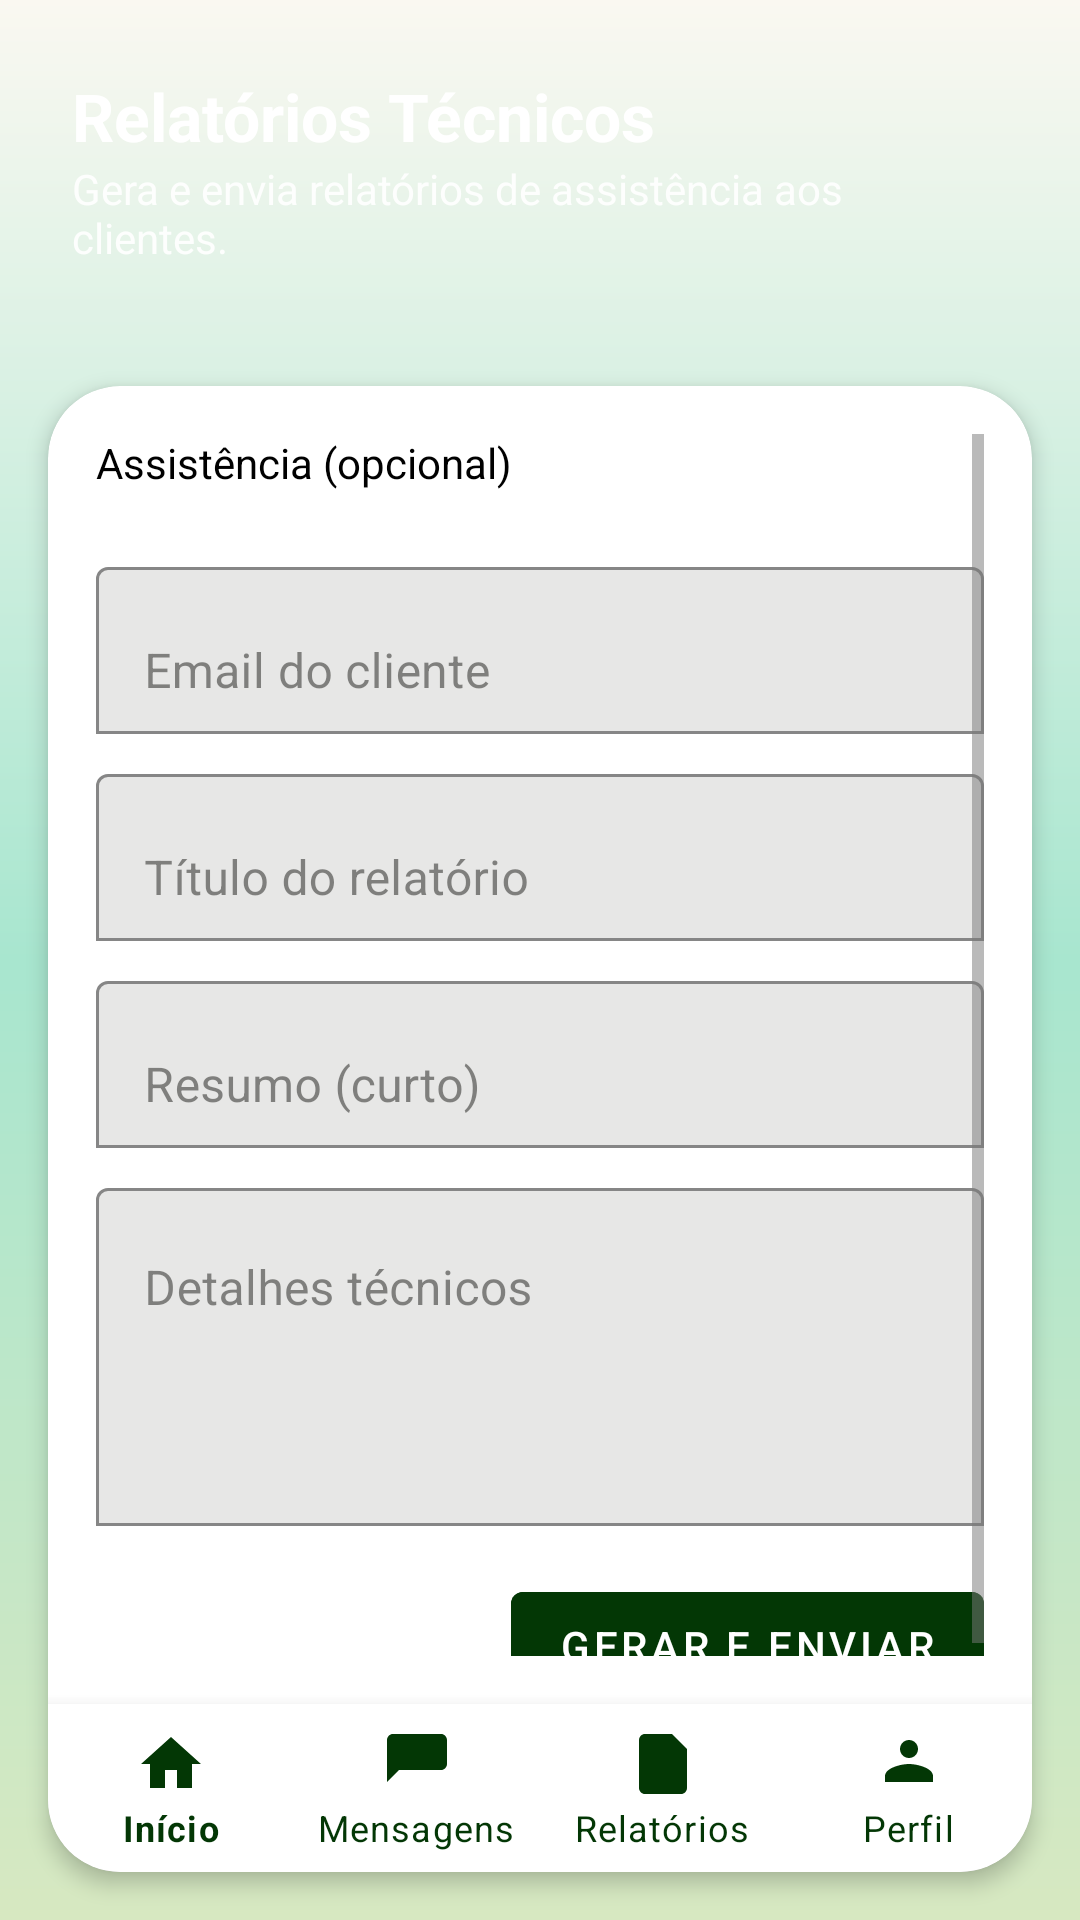

Android layout source for this screen:
<!-- AndroidManifest.xml: application theme Theme.EcoTrack -->
<!-- res/layout/activity_relatorios_tecnico.xml -->
<?xml version="1.0" encoding="utf-8"?>
<LinearLayout xmlns:android="http://schemas.android.com/apk/res/android"
    xmlns:app="http://schemas.android.com/apk/res-auto"
    android:layout_width="match_parent"
    android:layout_height="match_parent"
    android:orientation="vertical"
    android:background="@drawable/gradient_verde">

    
    <LinearLayout
        android:layout_width="match_parent"
        android:layout_height="wrap_content"
        android:orientation="vertical"
        android:padding="24dp">

        <TextView
            android:id="@+id/tvTituloPagina"
            android:layout_width="wrap_content"
            android:layout_height="wrap_content"
            android:text="Relatórios Técnicos"
            android:textColor="@color/white"
            android:textSize="22sp"
            android:textStyle="bold" />

        <TextView
            android:layout_width="wrap_content"
            android:layout_height="wrap_content"
            android:text="Gera e envia relatórios de assistência aos clientes."
            android:textColor="@color/white"
            android:textSize="14sp"
            android:alpha="0.9" />
    </LinearLayout>

    <com.google.android.material.card.MaterialCardView
        android:layout_width="match_parent"
        android:layout_height="0dp"
        android:layout_weight="1"
        android:layout_margin="16dp"
        app:cardCornerRadius="24dp"
        app:cardElevation="4dp"
        app:cardBackgroundColor="@android:color/white">

        
        <LinearLayout
            android:layout_width="match_parent"
            android:layout_height="match_parent"
            android:orientation="vertical">

            <ScrollView
                android:layout_width="match_parent"
                android:layout_height="0dp"
                android:layout_weight="1"
                android:padding="16dp"
                android:fillViewport="true">

                <LinearLayout
                    android:layout_width="match_parent"
                    android:layout_height="wrap_content"
                    android:orientation="vertical"
                    android:dividerHeight="8dp">

                    
                    <TextView
                        android:layout_width="wrap_content"
                        android:layout_height="wrap_content"
                        android:text="Assistência (opcional)"
                        android:textSize="14sp"
                        android:textColor="@color/black"
                        android:layout_marginBottom="4dp" />

                    <Spinner
                        android:id="@+id/spinnerAssistencias"
                        android:layout_width="match_parent"
                        android:layout_height="wrap_content"
                        android:background="@drawable/bg_input" />

                    
                    <com.google.android.material.textfield.TextInputLayout
                        android:layout_width="match_parent"
                        android:layout_height="wrap_content"
                        android:layout_marginTop="16dp"
                        app:boxBackgroundMode="outline"
                        app:boxStrokeColor="@color/green">

                        <com.google.android.material.textfield.TextInputEditText
                            android:id="@+id/etClienteEmail"
                            android:layout_width="match_parent"
                            android:layout_height="wrap_content"
                            android:hint="Email do cliente"
                            android:inputType="textEmailAddress" />
                    </com.google.android.material.textfield.TextInputLayout>

                    
                    <com.google.android.material.textfield.TextInputLayout
                        android:layout_width="match_parent"
                        android:layout_height="wrap_content"
                        android:layout_marginTop="8dp"
                        app:boxBackgroundMode="outline"
                        app:boxStrokeColor="@color/green">

                        <com.google.android.material.textfield.TextInputEditText
                            android:id="@+id/etTituloRelatorio"
                            android:layout_width="match_parent"
                            android:layout_height="wrap_content"
                            android:hint="Título do relatório" />
                    </com.google.android.material.textfield.TextInputLayout>

                    
                    <com.google.android.material.textfield.TextInputLayout
                        android:layout_width="match_parent"
                        android:layout_height="wrap_content"
                        android:layout_marginTop="8dp"
                        app:boxBackgroundMode="outline"
                        app:boxStrokeColor="@color/green">

                        <com.google.android.material.textfield.TextInputEditText
                            android:id="@+id/etResumoRelatorio"
                            android:layout_width="match_parent"
                            android:layout_height="wrap_content"
                            android:hint="Resumo (curto)"
                            android:maxLines="3" />
                    </com.google.android.material.textfield.TextInputLayout>

                    
                    <com.google.android.material.textfield.TextInputLayout
                        android:layout_width="match_parent"
                        android:layout_height="wrap_content"
                        android:layout_marginTop="8dp"
                        app:boxBackgroundMode="outline"
                        app:boxStrokeColor="@color/green">

                        <com.google.android.material.textfield.TextInputEditText
                            android:id="@+id/etDetalhesRelatorio"
                            android:layout_width="match_parent"
                            android:layout_height="wrap_content"
                            android:hint="Detalhes técnicos"
                            android:gravity="top"
                            android:minLines="4"
                            android:inputType="textMultiLine" />
                    </com.google.android.material.textfield.TextInputLayout>

                    
                    <LinearLayout
                        android:layout_width="match_parent"
                        android:layout_height="wrap_content"
                        android:orientation="horizontal"
                        android:gravity="end|center_vertical"
                        android:layout_marginTop="16dp">

                        <ProgressBar
                            android:id="@+id/progressRelatorio"
                            android:layout_width="24dp"
                            android:layout_height="24dp"
                            android:visibility="gone"
                            style="?android:attr/progressBarStyleSmall" />

                        <com.google.android.material.button.MaterialButton
                            android:id="@+id/btnGerarEnviarRelatorio"
                            android:layout_width="wrap_content"
                            android:layout_height="wrap_content"
                            android:text="Gerar e enviar"
                            android:layout_marginStart="16dp"
                            style="@style/Widget.MaterialComponents.Button"
                            android:backgroundTint="@color/green"
                            android:textColor="@android:color/white" />
                    </LinearLayout>

                </LinearLayout>
            </ScrollView>

            
            <com.google.android.material.bottomnavigation.BottomNavigationView
                android:id="@+id/bottomNavTecnico"
                android:layout_width="match_parent"
                android:layout_height="wrap_content"
                android:background="@android:color/white"
                app:itemIconTint="@color/green"
                app:itemTextColor="@color/green"
                app:labelVisibilityMode="labeled"
                app:menu="@menu/menu_bottom_tecnico" />

        </LinearLayout>

    </com.google.android.material.card.MaterialCardView>

</LinearLayout>
<!-- resources referenced by this layout -->
<resources>
  <color name="black">#FF000000</color>
  <color name="green">#033705</color>
  <color name="white">#FFFFFFFF</color>
  <!-- drawable bg_input (drawable) -->
  <?xml version="1.0" encoding="utf-8"?>
  <selector xmlns:android="http://schemas.android.com/apk/res/android">
  
      
      <item android:state_focused="true">
          <shape android:shape="rectangle">
              <solid android:color="#FFFFFF"/>
              <corners android:radius="12dp"/>
  
              
              <stroke
                  android:width="2dp"
                  android:color="@color/green"/>
          </shape>
      </item>
  
      
      <item>
          <shape android:shape="rectangle">
              <solid android:color="#FFFFFF"/>
              <corners android:radius="12dp"/>
  
              
              <stroke
                  android:width="1dp"
                  android:color="#DDDDDD"/>
          </shape>
      </item>
  
  </selector>
  <!-- drawable gradient_verde (drawable) -->
  <shape xmlns:android="http://schemas.android.com/apk/res/android">
      <gradient
          android:startColor="@color/pastel_lightgreen"
          android:centerColor="@color/mint_start"
          android:endColor="@color/pastel_whitewarm"
          android:angle="90" />
  
      <corners android:radius="0dp" />
  </shape>
  <style name="Theme.EcoTrack" parent="Theme.MaterialComponents.Light.NoActionBar">
          
          <item name="colorPrimary">@color/colorPrimary</item>
          <item name="colorOnPrimary">@color/colorOnPrimary</item>
          <item name="colorSecondary">@color/colorSecondary</item>
          <item name="colorOnSecondary">@color/colorOnSecondary</item>
  
          
          <item name="colorOnBackground">@color/background_beige</item>
          <item name="colorSurface">@color/colorSurface</item>
          <item name="colorOnSurface">@color/colorOnSurface</item>
          <item name="android:windowBackground">@color/background_beige</item>
  
          
          <item name="colorPrimaryContainer">@color/colorPrimaryContainer</item>
          <item name="colorOnPrimaryContainer">@color/colorOnPrimaryContainer</item>
          <item name="colorSecondaryContainer">@color/colorSecondaryContainer</item>
          <item name="colorOnSecondaryContainer">@color/colorOnSecondaryContainer</item>
  
          
          <item name="colorError">@color/colorError</item>
          <item name="colorOnError">@color/colorOnError</item>
          <item name="colorErrorContainer">@color/colorErrorContainer</item>
          <item name="colorOnErrorContainer">@color/colorOnErrorContainer</item>
  
          
          <item name="colorOutline">@color/colorOutline</item>
  
          
          <item name="android:textColorPrimary">@color/text_primary</item>
          <item name="android:textColorSecondary">@color/text_secondary</item>
  
          
          <item name="android:statusBarColor">@color/colorPrimary</item>
          <item name="android:navigationBarColor">@color/background_beige</item>
      </style>
  <color name="pastel_lightgreen">#D7E8C1</color>
  <color name="mint_start">#A8E6CF</color>
  <color name="pastel_whitewarm">#FAF8F1</color>
  <color name="colorPrimary">#2E7D5B</color>
  <color name="colorOnPrimary">#FFFFFF</color>
  <color name="colorSecondary">#52644F</color>
  <color name="colorOnSecondary">#FFFFFF</color>
  <color name="background_beige">#FFFDF8</color>
  <color name="colorSurface">#FAF7F2</color>
  <color name="colorOnSurface">#3B3A37</color>
  <color name="colorPrimaryContainer">#BFE3CF</color>
  <color name="colorOnPrimaryContainer">#1A3B2C</color>
  <color name="colorSecondaryContainer">#D5E8D7</color>
  <color name="colorOnSecondaryContainer">#1F352F</color>
  <color name="colorError">#B3261E</color>
  <color name="colorOnError">#FFFFFF</color>
  <color name="colorErrorContainer">#F9DEDC</color>
  <color name="colorOnErrorContainer">#410E0B</color>
  <color name="colorOutline">#D8D2C8</color>
  <color name="text_primary">#2E2E2E</color>
  <color name="text_secondary">#7A7A7A</color>
</resources>
